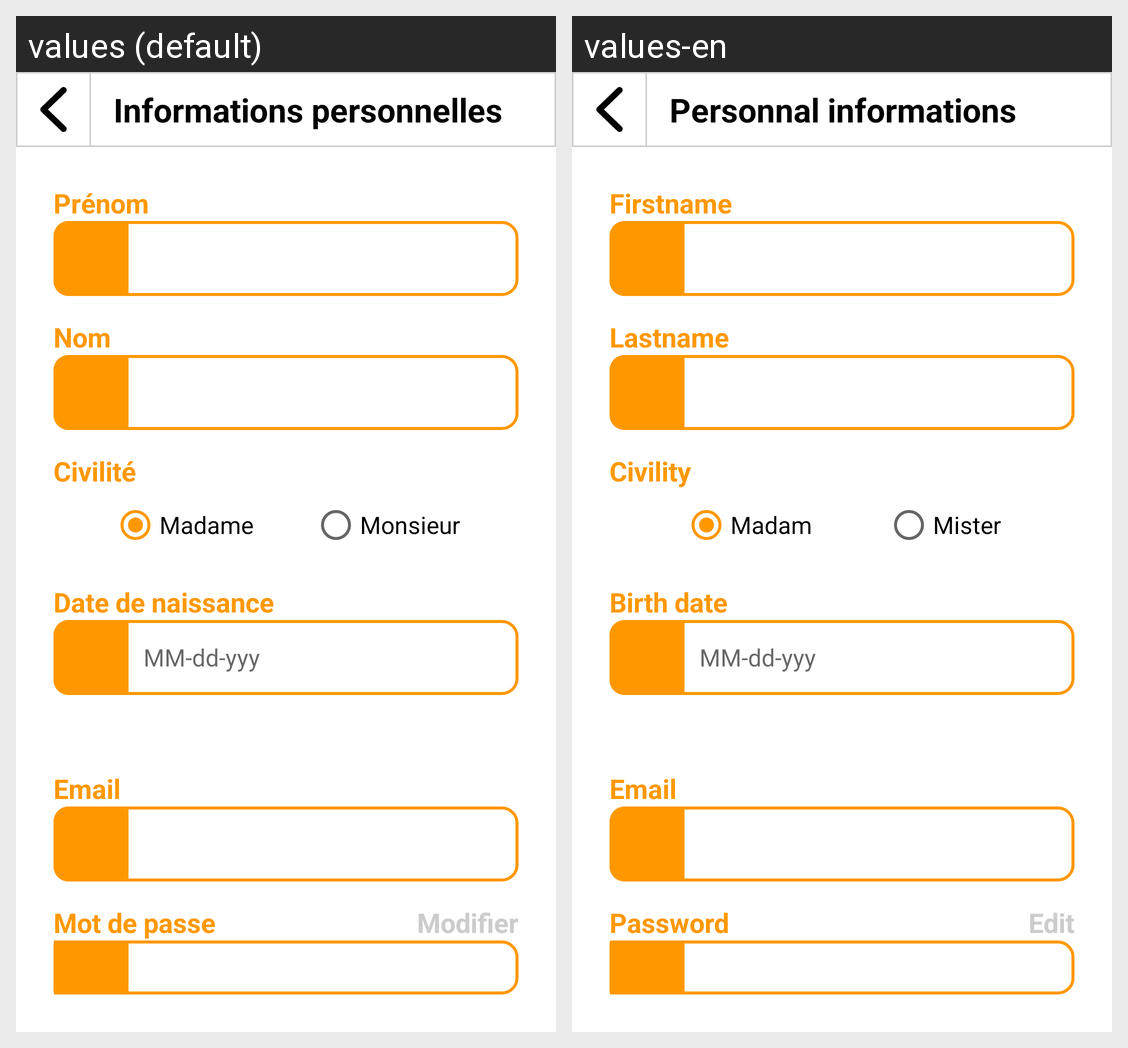

The Android screen above is rendered under two locales of the same app. Produce the string resources it draws, with the default and per-locale values.
Android screen res/layout/fragment_personnal_informations.xml rendered under 2 locales, left to right: values (default), values-en. Device: Nexus 5 (rendered at 1080×1920; each locale shown at half size, 540×960, under a caption strip naming it); theme Base.Theme.Horvia.
Strings drawn on this screen, with the default value and each locale's value (text and hints the layout hard-codes, and strings that could not be matched under every locale, appear in the picture but are not listed):

personnal_informations
  values: Informations personnelles
  values-en: Personnal informations

firstname
  values: Prénom
  values-en: Firstname

lastname
  values: Nom
  values-en: Lastname

civility
  values: Civilité
  values-en: Civility

madam
  values: Madame
  values-en: Madam

mister
  values: Monsieur
  values-en: Mister

birth_date
  values: Date de naissance
  values-en: Birth date

email
  values: Email
  values-en: Email

password
  values: Mot de passe
  values-en: Password

edit
  values: Modifier
  values-en: Edit
